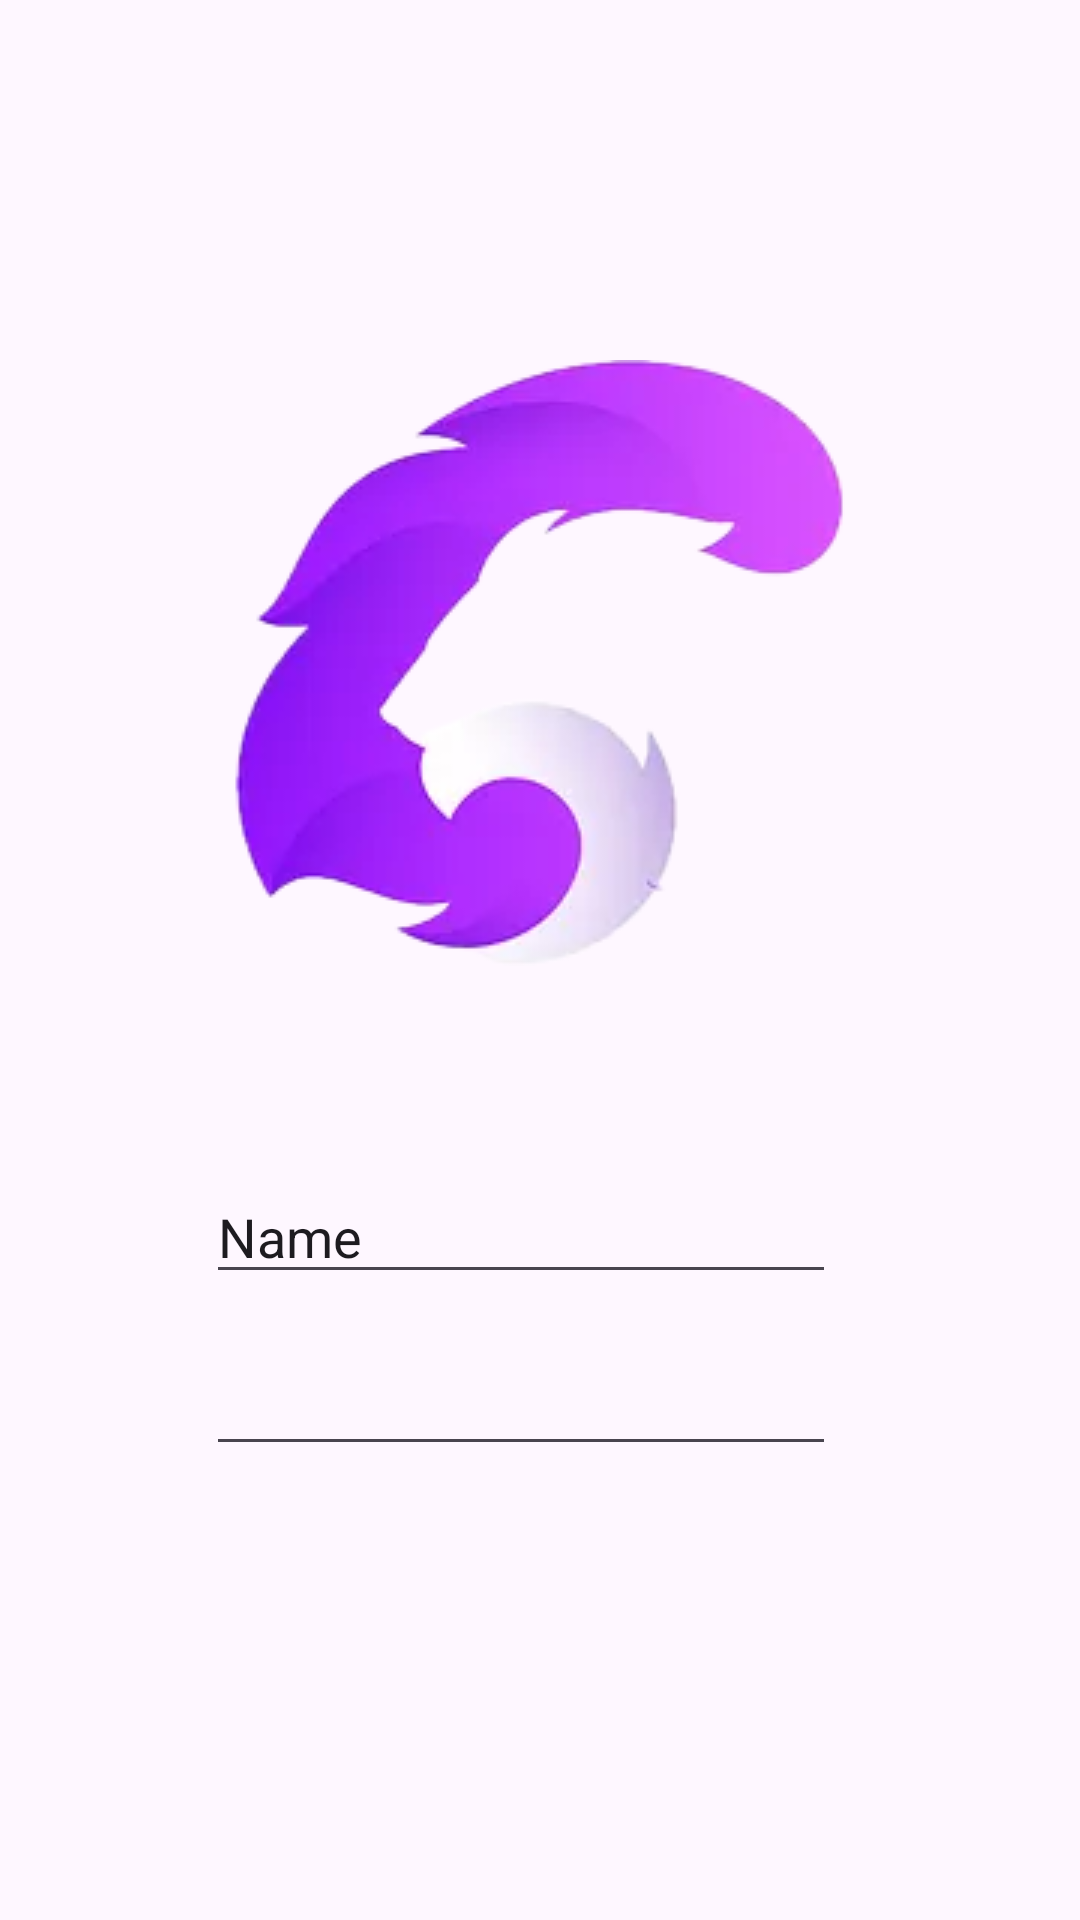

Reconstruct the res/layout file that produces this screen, plus the resources it refers to.
<!-- AndroidManifest.xml: application theme Theme.GamesApps -->
<!-- res/layout/activity_auth.xml -->
<?xml version="1.0" encoding="utf-8"?>
<androidx.constraintlayout.widget.ConstraintLayout xmlns:android="http://schemas.android.com/apk/res/android"
    xmlns:app="http://schemas.android.com/apk/res-auto"
    xmlns:tools="http://schemas.android.com/tools"
    android:id="@+id/main"
    android:layout_width="match_parent"
    android:layout_height="match_parent"
    tools:context="com.example.yourapp.AuthActivity">

    <Button
        android:id="@+id/btnLogin"
        android:layout_width="wrap_content"
        android:layout_height="wrap_content"
        android:layout_marginBottom="156dp"
        android:text="Login"
        app:layout_constraintBottom_toBottomOf="parent"
        app:layout_constraintEnd_toEndOf="parent"
        app:layout_constraintHorizontal_bias="0.433"
        app:layout_constraintStart_toStartOf="parent"
        app:layout_constraintTop_toBottomOf="@+id/eedtPassword"
        app:layout_constraintVertical_bias="1.0" />

    <ImageView
        android:id="@+id/imageView3"
        android:layout_width="wrap_content"
        android:layout_height="wrap_content"
        android:layout_marginTop="120dp"
        android:src="@drawable/img"
        app:layout_constraintEnd_toEndOf="parent"
        app:layout_constraintHorizontal_bias="0.497"
        app:layout_constraintStart_toStartOf="parent"
        app:layout_constraintTop_toTopOf="parent" />

    <EditText
        android:id="@+id/edtUsername"
        android:layout_width="wrap_content"
        android:layout_height="wrap_content"
        android:layout_marginTop="68dp"
        android:ems="10"
        android:inputType="text"
        android:text="Name"
        app:layout_constraintEnd_toEndOf="parent"
        app:layout_constraintHorizontal_bias="0.457"
        app:layout_constraintStart_toStartOf="parent"
        app:layout_constraintTop_toBottomOf="@+id/imageView3" />

    <EditText
        android:id="@+id/eedtPassword"
        android:layout_width="wrap_content"
        android:layout_height="wrap_content"
        android:layout_marginTop="16dp"
        android:ems="10"
        android:inputType="textPassword"
        app:layout_constraintEnd_toEndOf="parent"
        app:layout_constraintHorizontal_bias="0.457"
        app:layout_constraintStart_toStartOf="parent"
        app:layout_constraintTop_toBottomOf="@+id/edtUsername" />
</androidx.constraintlayout.widget.ConstraintLayout>
<!-- resources referenced by this layout -->
<resources>
  <!-- drawable img: png bitmap (drawable, 32556 bytes) -->
  <style name="Theme.GamesApps" parent="Base.Theme.GamesApps" />
  <style name="Base.Theme.GamesApps" parent="Theme.Material3.DayNight.NoActionBar">
          
          
      </style>
</resources>
